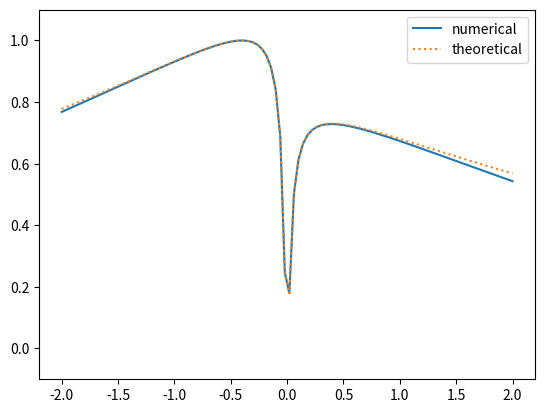

This chart was generated by the following Python code:
# %%[markdown]
# Oka_Dykhne.pyで$F$を固定して$\nu$を変化させるプログラムです。
# energy slope $\nu$を横軸、遷移確率$P$を縦軸にしたグラフを出力します。
# Takayoshi, Wu and Oka(2021)のHamiltonianにおいて、$\nu$を変化させることと
# $F$を変化させることは等価であるため、Oka_Dykhne.pyと見かけ上まったく同じグラフになります。
# ただし解釈はそれぞれ異なります。$\nu$, $F$の符号反転はそれぞれ、時間反転、エネルギー反転に対応します。

# %%
import math
import cmath
import numpy as np
import matplotlib.pyplot as plt

from scipy.integrate import quad

# parameter
v_values = np.linspace(-2, 2, 100)  # energy slope
D_z = 0.1  # minimal energy gap
k = 1  # geodesic curvature

F = 1  # sweep speed
tt = 0  # transition time

# constant
h = 1  # Dirac constant
TP_list = []  # transition probability


def TLZ_theoretical(v):
    TLZ = -math.pi * (D_z + k*v*F/4)**2 / (abs(v) * abs(F))
    return np.exp(TLZ)


def q(t):
    """
    define parameter sweep q

    q = adiabatic parameter * time

    Args:
        t (float): time

    Returns:
        float: q
    """
    return -F * t


def Hc(t, component):
    """
    define complex Hamiltonian

    Args:
        t (float): time
        component (string): component of vector

    Returns:
        float: specified component
    """
    H = {}

    H['x'] = v * q(t)
    H['y'] = 0.5 * k * v**2 * q(t)**2
    H['z'] = D_z
    H['x_dot'] = v
    H['y_dot'] = k * v**2 * q(t)
    H['z_dot'] = 0

    return H[component]


def phi_dot(t):
    """
    define derivative of azimuthal angle

    Args:
        t (float): time

    Returns:
        float: derivative of azimuthal angle
    """
    num = -Hc(t, "x")*Hc(t, "y_dot") + Hc(t, "x_dot")*Hc(t, "y")
    den = Hc(t, "x")**2 + Hc(t, "y")**2
    return num / den


def E_plus_unitary_transformed(t):
    """
    define adiabatic energy (unitary transformed)

    Args:
        t (float): time

    Returns:
        float: adiabatic energy (unitary transformed)
    """
    X = Hc(t, "x")
    Y = Hc(t, "y")
    Z = Hc(t, "z")
    phi_d = phi_dot(t)
    return cmath.sqrt(X**2 + Y**2 + (Z + 0.5*(-F)*phi_d)**2)


def Re_E(t):
    """
    define real part of adiabatic energy (unitary transformed)

    Args:
        t (float): time

    Returns:
        float: adiabatic energy
    """
    Integrand = E_plus_unitary_transformed(tt + 1j*t)
    return Integrand.real


for v in v_values:
    zero_approx = abs(D_z + k*v*F/4) / (abs(v) * (-F))
    # zero of adiabatic energy (approximated)

    # imaginary part of integral of adiabatic energy (unitary transformed)
    ll_Re_E = 0  # lower limit
    ul_Re_E = zero_approx  # upper limit
    log_TP, _ = quad(Re_E, ll_Re_E, ul_Re_E)
    log_TP *= -4 * (-F) * abs(F)

    TP = math.exp(log_TP)
    TP_list.append(TP)

plt.plot(v_values, TP_list, label="numerical")
plt.plot(v_values, TLZ_theoretical(v_values),
         linestyle=":", label="theoretical")
plt.ylim(-0.1, 1.1)
plt.legend()
plt.show()
